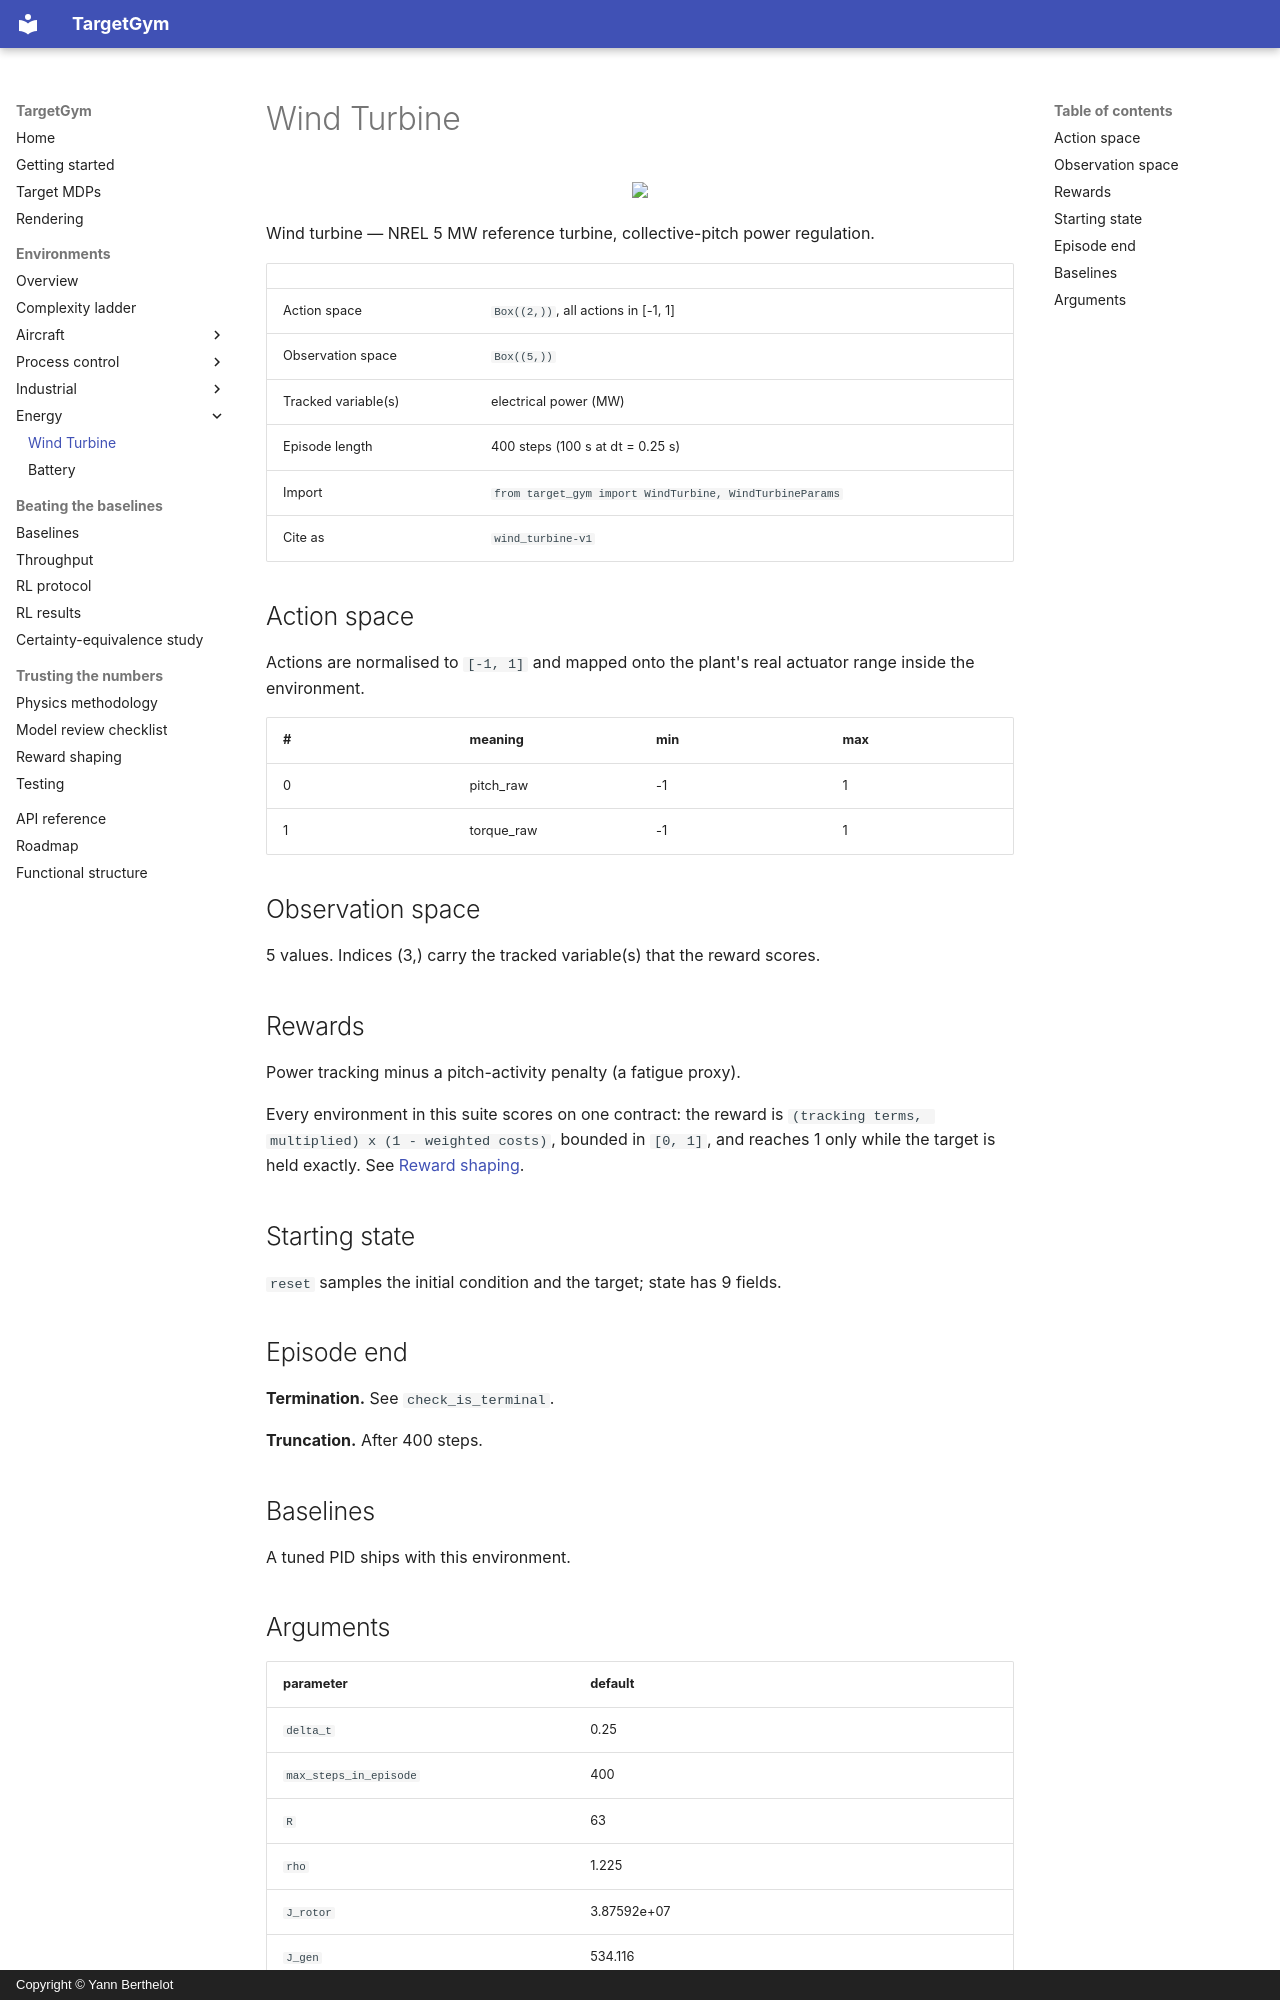

repository: YannBerthelot/PlaneEnv · page: environments/wind_turbine/index.html · generator: mkdocs · copyright: Copyright © Yann Berthelot

# Wind Turbine

<p align="center"><img src="../../videos/wind_turbine/pid_output.gif" width="480px"/></p>

Wind turbine — NREL 5 MW reference turbine, collective-pitch power regulation.

| | |
|---|---|
| Action space | `Box((2,))`, all actions in [-1, 1] |
| Observation space | `Box((5,))` |
| Tracked variable(s) | electrical power (MW) |
| Episode length | 400 steps (100 s at dt = 0.25 s) |
| Import | `from target_gym import WindTurbine, WindTurbineParams` |
| Cite as | `wind_turbine-v1` |

## Action space

Actions are normalised to `[-1, 1]` and mapped onto the plant's real
actuator range inside the environment.

| # | meaning | min | max |
|---|---|---|---|
| 0 | pitch_raw | -1 | 1 |
| 1 | torque_raw | -1 | 1 |

## Observation space

5 values. Indices (3,) carry the tracked variable(s) that the
reward scores.

## Rewards

Power tracking minus a pitch-activity penalty (a fatigue proxy).

Every environment in this suite scores on one contract: the reward is
`(tracking terms, multiplied) x (1 - weighted costs)`, bounded in
`[0, 1]`, and reaches 1 only while the target is held exactly. See
[Reward shaping](../reward-shaping.md).

## Starting state

`reset` samples the initial condition and the target; state has 9 fields.

## Episode end

**Termination.** See `check_is_terminal`.

**Truncation.** After 400 steps.

## Baselines

A tuned PID ships with this environment.
